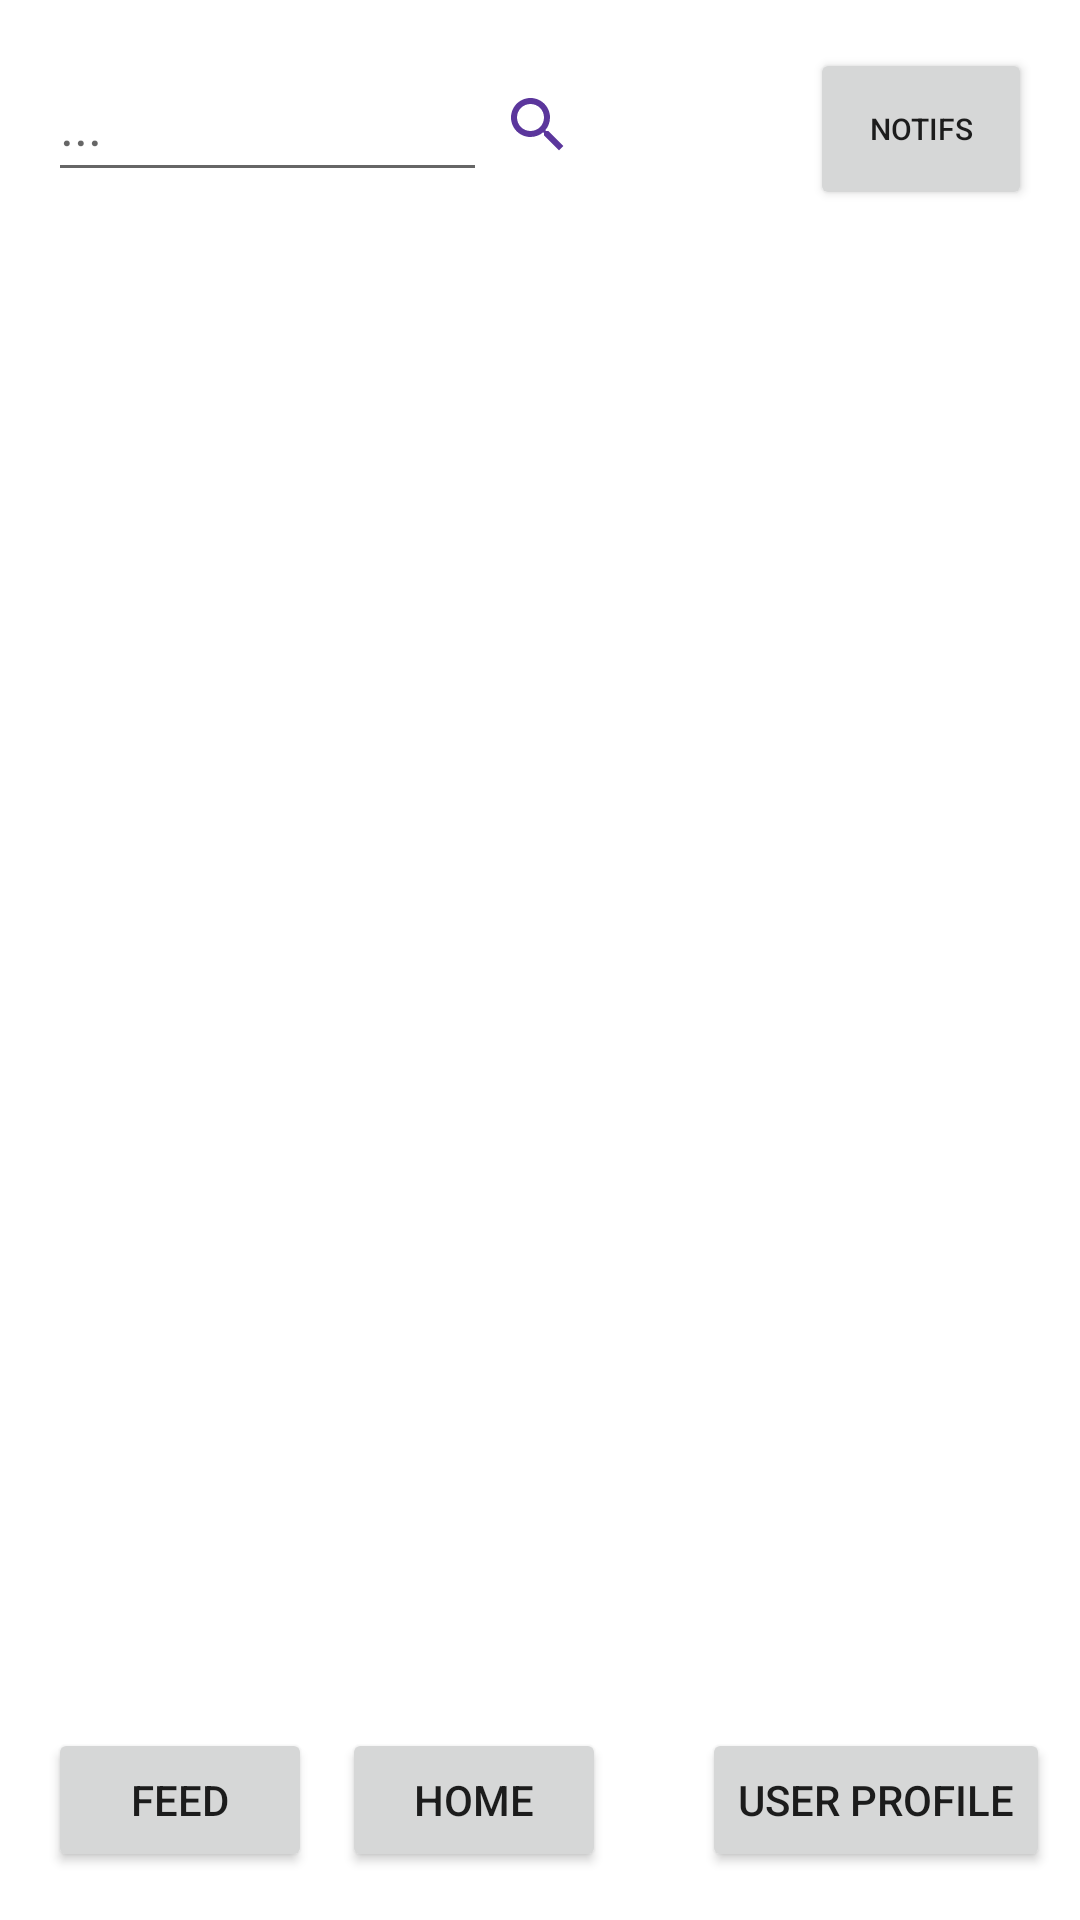

This screen was rendered from an Android layout file. Write that file and the resources it references.
<!-- AndroidManifest.xml: application theme Theme.Plzwork -->
<!-- res/layout/activity_home.xml -->
<?xml version="1.0" encoding="utf-8"?>
<androidx.constraintlayout.widget.ConstraintLayout xmlns:android="http://schemas.android.com/apk/res/android"
    xmlns:app="http://schemas.android.com/apk/res-auto"
    xmlns:tools="http://schemas.android.com/tools"
    android:layout_width="match_parent"
    android:layout_height="match_parent"
    tools:context=".Home">


    <LinearLayout
        android:id="@+id/LinearLayout01"
        android:layout_width="377dp"
        android:layout_height="456dp"
        android:background="@drawable/quote"
        android:orientation="horizontal"
        app:layout_constraintBottom_toTopOf="@+id/button6"
        app:layout_constraintEnd_toEndOf="@+id/button5"
        app:layout_constraintStart_toStartOf="@+id/editTextTextPersonName" />

    <EditText
        android:id="@+id/editTextTextPersonName"
        android:layout_width="155dp"
        android:layout_height="48dp"
        android:layout_marginStart="16dp"
        android:layout_marginTop="16dp"
        android:ems="10"
        android:hint="@string/edit_message"
        android:inputType="textPersonName"
        app:layout_constraintStart_toStartOf="parent"
        app:layout_constraintTop_toTopOf="parent" />

    <Button
        android:id="@+id/feedButton"
        android:layout_width="wrap_content"
        android:layout_height="wrap_content"
        android:layout_marginStart="16dp"
        android:layout_marginBottom="16dp"
        android:text="@string/redirect_Feed"
        app:layout_constraintBottom_toBottomOf="parent"
        app:layout_constraintStart_toStartOf="parent" />

    <Button
        android:id="@+id/userProfileButton"
        android:layout_width="wrap_content"
        android:layout_height="wrap_content"
        android:layout_marginStart="16dp"
        android:layout_marginEnd="16dp"
        android:layout_marginBottom="16dp"
        android:text="@string/user_profile"
        app:layout_constraintBottom_toBottomOf="parent"
        app:layout_constraintEnd_toEndOf="parent"
        app:layout_constraintStart_toEndOf="@+id/button6" />

    <Button
        android:id="@+id/button5"
        android:layout_width="74dp"
        android:layout_height="54dp"
        android:layout_marginTop="16dp"
        android:layout_marginEnd="16dp"
        android:text="NOTIFS"
        android:textSize="10sp"
        app:layout_constraintEnd_toEndOf="parent"
        app:layout_constraintTop_toTopOf="parent" />

    <Button
        android:id="@+id/button6"
        android:layout_width="wrap_content"
        android:layout_height="wrap_content"
        android:layout_marginStart="16dp"
        android:layout_marginEnd="16dp"
        android:layout_marginBottom="16dp"
        android:text="@string/homepage"
        app:layout_constraintBottom_toBottomOf="parent"
        app:layout_constraintEnd_toStartOf="@+id/userProfileButton"
        app:layout_constraintStart_toEndOf="@+id/feedButton" />

    <ImageButton
        android:id="@+id/search"
        android:layout_width="50dp"
        android:layout_height="51dp"
        android:layout_marginTop="16dp"
        android:backgroundTint="#FFFFFF"
        android:minHeight="48dp"
        app:layout_constraintEnd_toEndOf="parent"
        app:layout_constraintHorizontal_bias="0.498"
        app:layout_constraintStart_toStartOf="parent"
        app:layout_constraintTop_toTopOf="parent"
        app:srcCompat="@drawable/ic_search"
        tools:ignore="SpeakableTextPresentCheck" />


</androidx.constraintlayout.widget.ConstraintLayout>
<!-- resources referenced by this layout -->
<resources>
  <!-- drawable ic_search (drawable-anydpi) -->
  <vector xmlns:android="http://schemas.android.com/apk/res/android"
      android:width="24dp"
      android:height="24dp"
      android:viewportWidth="24"
      android:viewportHeight="24"
      android:tint="#310383"
      android:alpha="0.8">
    <path
        android:fillColor="@android:color/white"
        android:pathData="M15.5,14h-0.79l-0.28,-0.27C15.41,12.59 16,11.11 16,9.5 16,5.91 13.09,3 9.5,3S3,5.91 3,9.5 5.91,16 9.5,16c1.61,0 3.09,-0.59 4.23,-1.57l0.27,0.28v0.79l5,4.99L20.49,19l-4.99,-5zM9.5,14C7.01,14 5,11.99 5,9.5S7.01,5 9.5,5 14,7.01 14,9.5 11.99,14 9.5,14z"/>
  </vector>
  <string name="edit_message">...</string>
  <string name="homepage">Home</string>
  <string name="redirect_Feed">Feed</string>
  <string name="user_profile">User Profile</string>
  <style name="Theme.Plzwork" parent="Theme.MaterialComponents.DayNight.DarkActionBar">
          
          <item name="colorPrimary">@color/purple_500</item>
          <item name="colorPrimaryVariant">@color/purple_700</item>
          <item name="colorOnPrimary">@color/white</item>
          
          <item name="colorSecondary">@color/teal_200</item>
          <item name="colorSecondaryVariant">@color/teal_700</item>
          <item name="colorOnSecondary">@color/black</item>
          
          <item name="android:statusBarColor" tools:targetApi="l">?attr/colorPrimaryVariant</item>
          
      </style>
  <!-- not gathered from this repository: default colours our renderer supplied (Android Studio template values) -->
  <color name="purple_500">#FF6200EE</color>
  <color name="purple_700">#FF3700B3</color>
  <color name="teal_200">#FF03DAC5</color>
  <color name="teal_700">#FF018786</color>
  <color name="black">#FF000000</color>
  <color name="white">#FFFFFFFF</color>
</resources>
